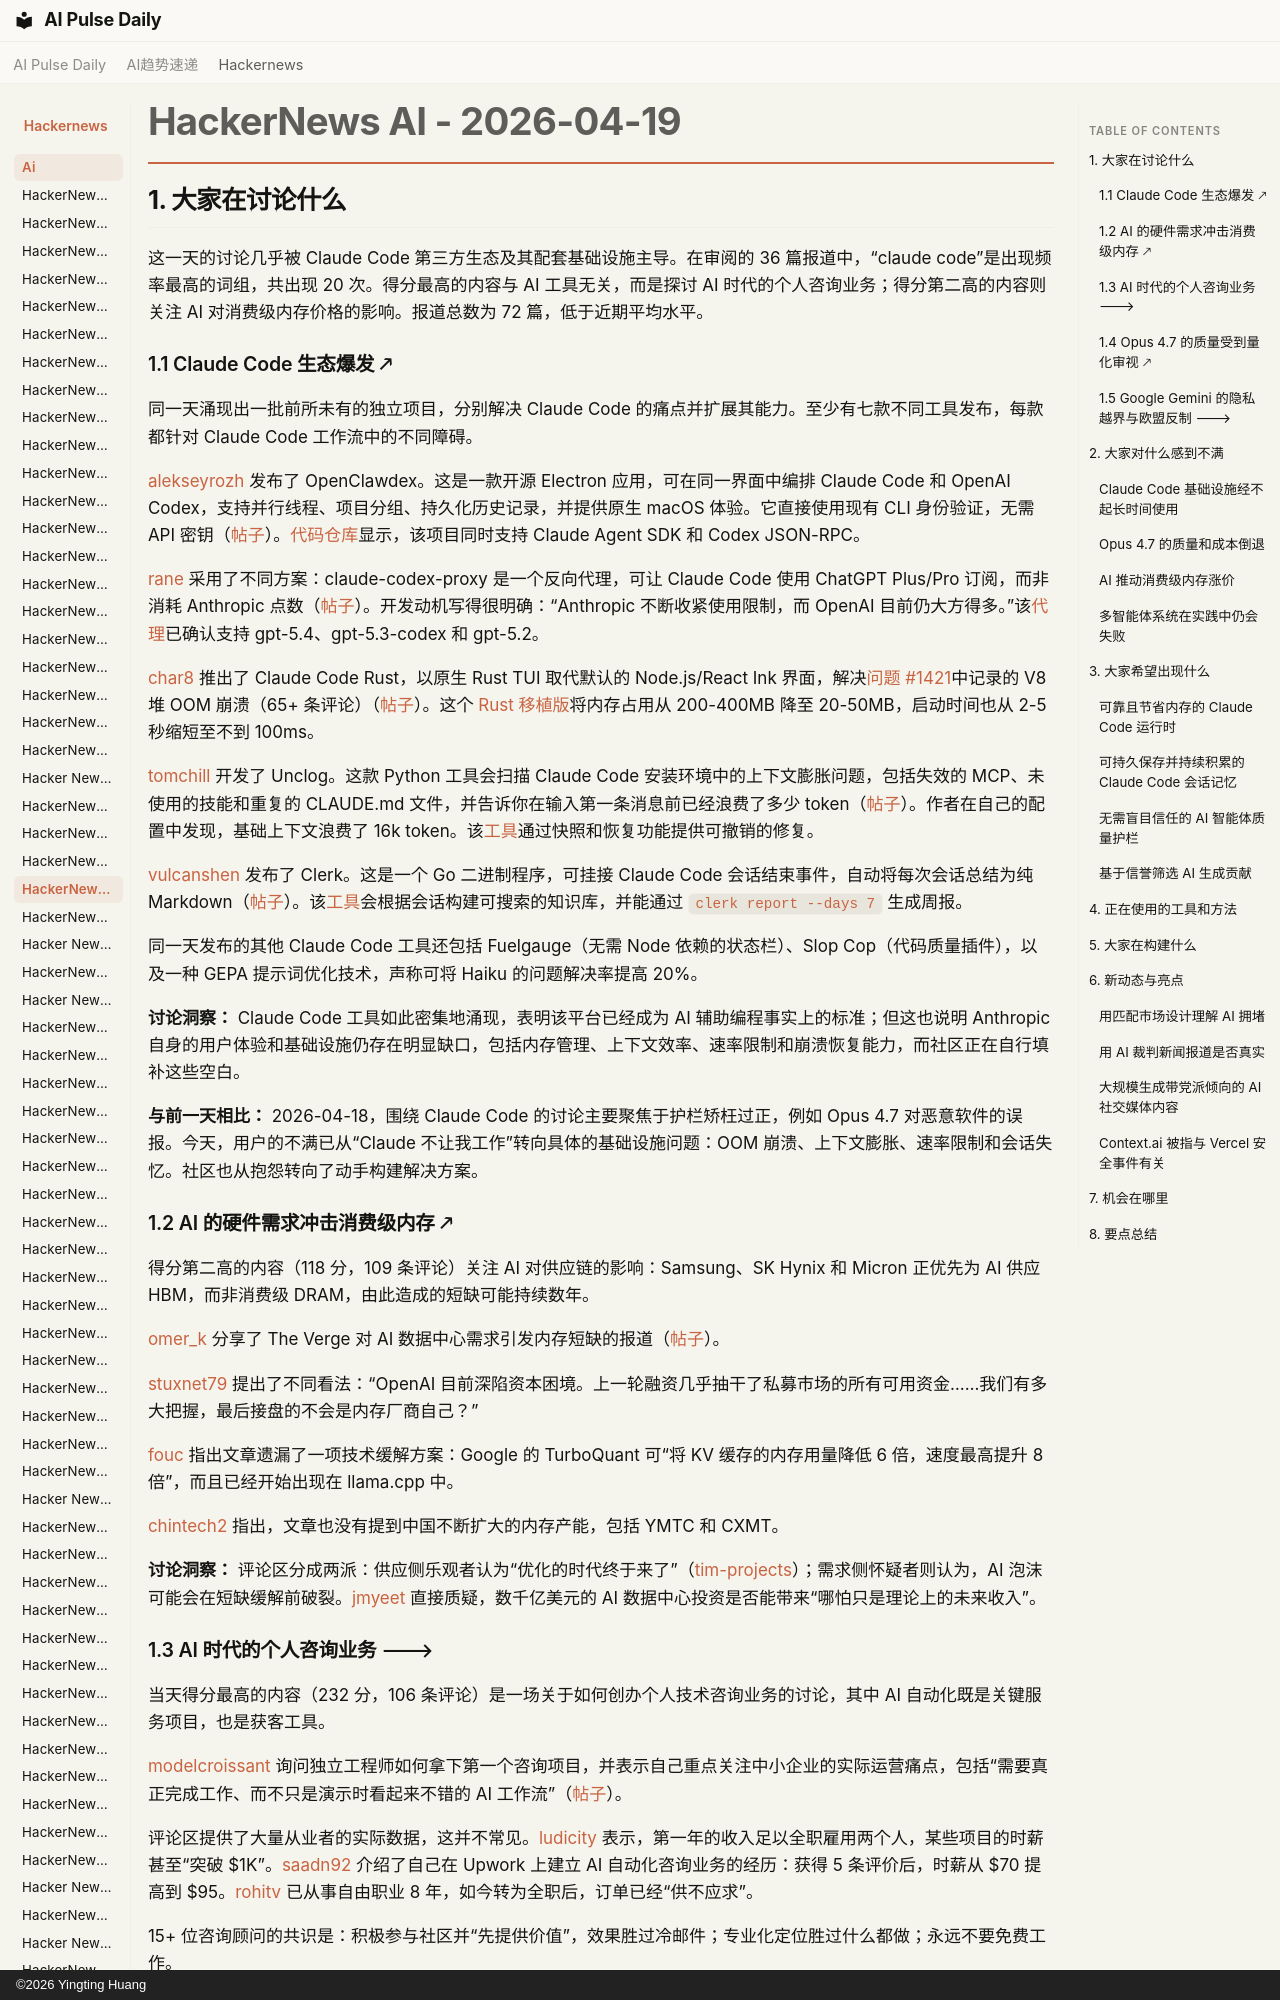

repository: vibewatch/vibewatch.github.io · page: hackernews/ai/2026-04-19.zh/index.html · generator: mkdocs · copyright: ©2026 Yingting Huang

# HackerNews AI - 2026-04-19

## 1. 大家在讨论什么

这一天的讨论几乎被 Claude Code 第三方生态及其配套基础设施主导。在审阅的 36 篇报道中，“claude code”是出现频率最高的词组，共出现 20 次。得分最高的内容与 AI 工具无关，而是探讨 AI 时代的个人咨询业务；得分第二高的内容则关注 AI 对消费级内存价格的影响。报道总数为 72 篇，低于近期平均水平。

### 1.1 Claude Code 生态爆发 🡕

同一天涌现出一批前所未有的独立项目，分别解决 Claude Code 的痛点并扩展其能力。至少有七款不同工具发布，每款都针对 Claude Code 工作流中的不同障碍。

[alekseyrozh](https://news.ycombinator.com/user?id=alekseyrozh) 发布了 OpenClawdex。这是一款开源 Electron 应用，可在同一界面中编排 Claude Code 和 OpenAI Codex，支持并行线程、项目分组、持久化历史记录，并提供原生 macOS 体验。它直接使用现有 CLI 身份验证，无需 API 密钥（[帖子](https://news.ycombinator.com/item?id=47823501)）。[代码仓库](https://github.com/alekseyrozh/openclawdex)显示，该项目同时支持 Claude Agent SDK 和 Codex JSON-RPC。

[rane](https://news.ycombinator.com/user?id=rane) 采用了不同方案：claude-codex-proxy 是一个反向代理，可让 Claude Code 使用 ChatGPT Plus/Pro 订阅，而非消耗 Anthropic 点数（[帖子](https://news.ycombinator.com/item?id=47823681)）。开发动机写得很明确：“Anthropic 不断收紧使用限制，而 OpenAI 目前仍大方得多。”该[代理](https://github.com/raine/claude-codex-proxy)已确认支持 gpt-5.4、gpt-5.3-codex 和 gpt-5.2。

[char8](https://news.ycombinator.com/user?id=char8) 推出了 Claude Code Rust，以原生 Rust TUI 取代默认的 Node.js/React Ink 界面，解决[问题 #1421](https://github.com/anthropics/claude-code/issues/1421)中记录的 V8 堆 OOM 崩溃（65+ 条评论）（[帖子](https://news.ycombinator.com/item?id=47823203)）。这个 [Rust 移植版](https://github.com/srothgan/claude-code-rust)将内存占用从 200-400MB 降至 20-50MB，启动时间也从 2-5 秒缩短至不到 100ms。

[tomchill](https://news.ycombinator.com/user?id=tomchill) 开发了 Unclog。这款 Python 工具会扫描 Claude Code 安装环境中的上下文膨胀问题，包括失效的 MCP、未使用的技能和重复的 CLAUDE.md 文件，并告诉你在输入第一条消息前已经浪费了多少 token（[帖子](https://news.ycombinator.com/item?id=47822779)）。作者在自己的配置中发现，基础上下文浪费了 16k token。该[工具](https://github.com/thomaschill/unclog)通过快照和恢复功能提供可撤销的修复。

[vulcanshen](https://news.ycombinator.com/user?id=vulcanshen) 发布了 Clerk。这是一个 Go 二进制程序，可挂接 Claude Code 会话结束事件，自动将每次会话总结为纯 Markdown（[帖子](https://news.ycombinator.com/item?id=47824948)）。该[工具](https://github.com/vulcanshen/clerk)会根据会话构建可搜索的知识库，并能通过 `clerk report --days 7` 生成周报。

同一天发布的其他 Claude Code 工具还包括 Fuelgauge（无需 Node 依赖的状态栏）、Slop Cop（代码质量插件），以及一种 GEPA 提示词优化技术，声称可将 Haiku 的问题解决率提高 20%。

**讨论洞察：** Claude Code 工具如此密集地涌现，表明该平台已经成为 AI 辅助编程事实上的标准；但这也说明 Anthropic 自身的用户体验和基础设施仍存在明显缺口，包括内存管理、上下文效率、速率限制和崩溃恢复能力，而社区正在自行填补这些空白。

**与前一天相比：** 2026-04-18，围绕 Claude Code 的讨论主要聚焦于护栏矫枉过正，例如 Opus 4.7 对恶意软件的误报。今天，用户的不满已从“Claude 不让我工作”转向具体的基础设施问题：OOM 崩溃、上下文膨胀、速率限制和会话失忆。社区也从抱怨转向了动手构建解决方案。
